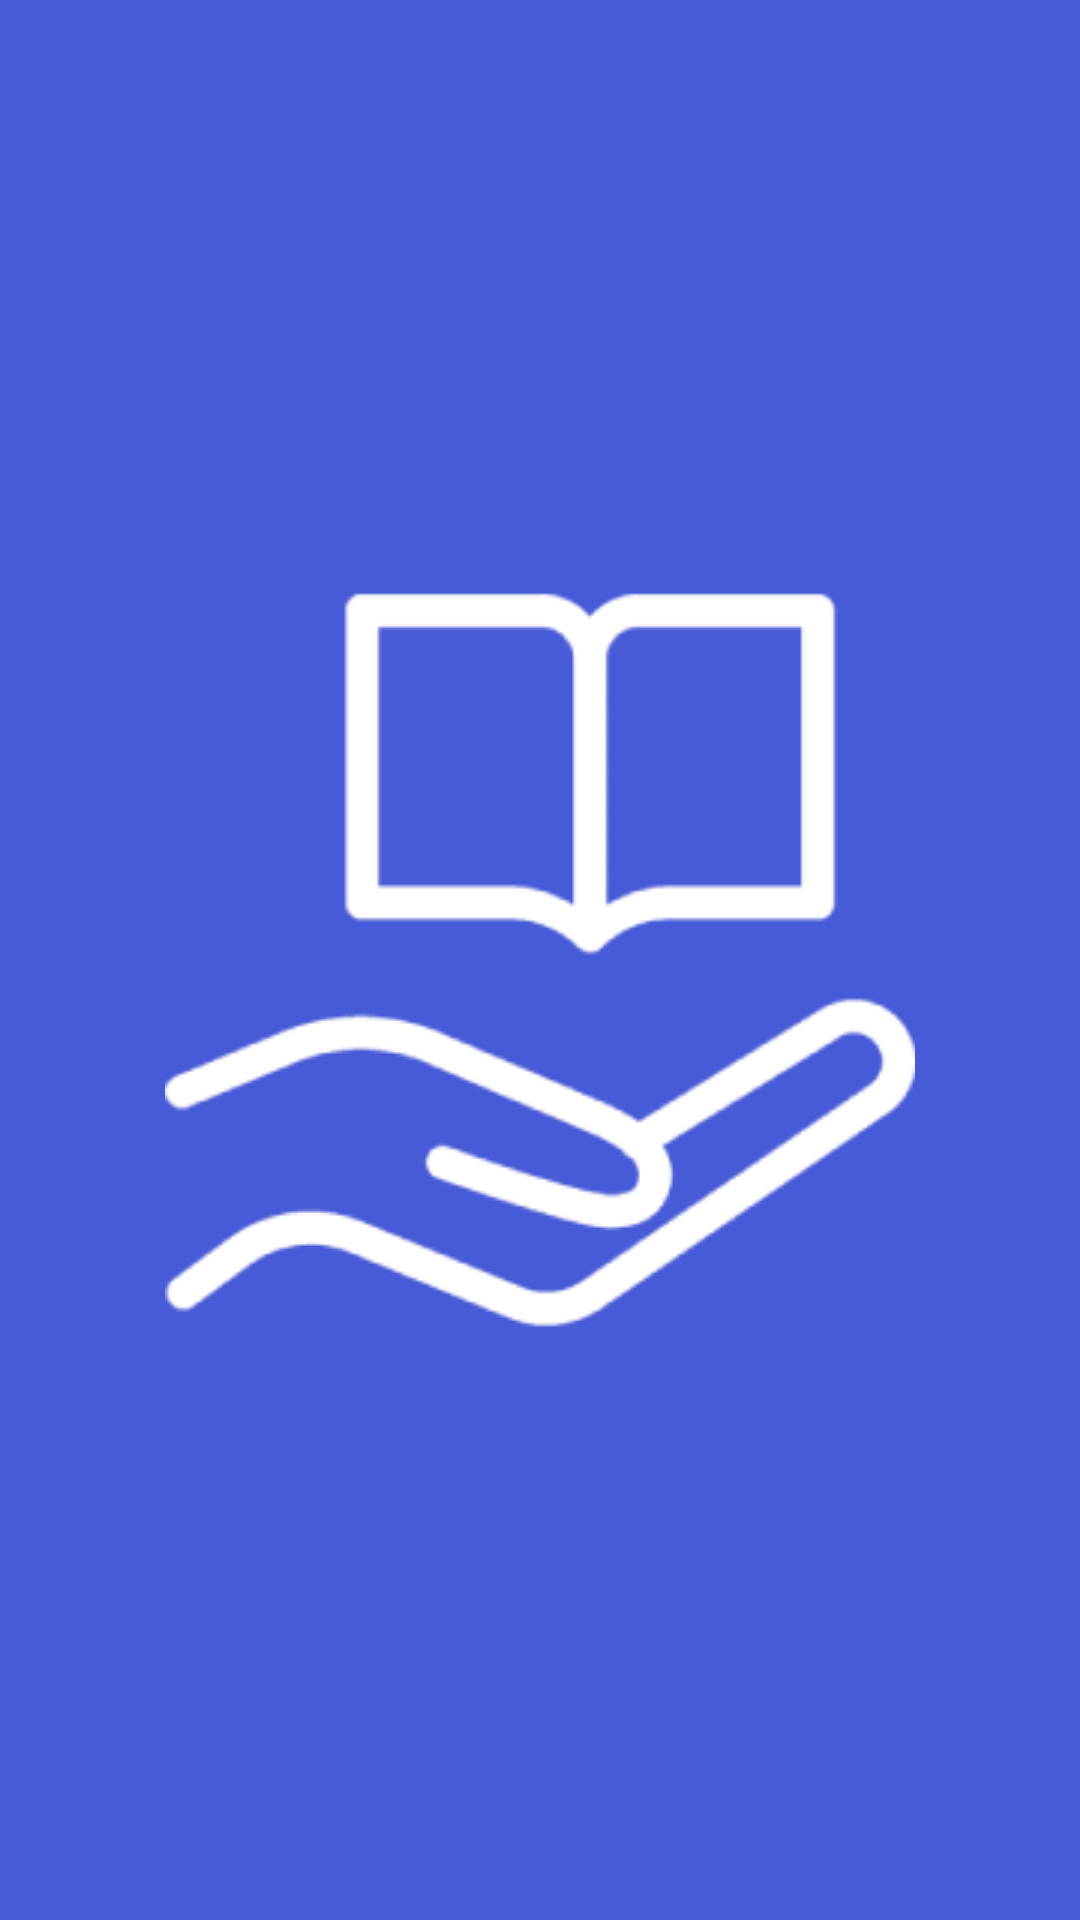

Here is an Android app screen rendered from its layout file. Give the layout XML and the strings, colors and styles it references.
<!-- AndroidManifest.xml: activity theme SplashTheme -->
<!-- res/layout/activity_main.xml -->
<?xml version="1.0" encoding="utf-8"?>
<FrameLayout xmlns:android="http://schemas.android.com/apk/res/android"
    xmlns:tools="http://schemas.android.com/tools"
    android:id="@+id/fragment_container"
    android:layout_width="match_parent"
    android:layout_height="match_parent"
    android:fitsSystemWindows="true"
    tools:context=".activity.MainActivity"/>
<!-- resources referenced by this layout -->
<resources>
  <style name="SplashTheme" parent="Theme.Universities">
          <item name="colorPrimaryVariant">@color/purple_primary</item>
          <item name="android:windowBackground">@drawable/splash_background</item>
      </style>
  <style name="Theme.Universities" parent="Theme.MaterialComponents.DayNight.NoActionBar">
          
          <item name="colorPrimary">@color/white</item>
          <item name="colorPrimaryVariant">@color/white</item>
          <item name="colorOnPrimary">@color/white</item>
          
          <item name="colorSecondary">@color/grey_darker</item>
          <item name="colorSecondaryVariant">@color/grey_primary</item>
          <item name="colorOnSecondary">@color/black</item>
          
          <item name="android:statusBarColor">?attr/colorPrimaryVariant</item>
          <item name="android:windowLightStatusBar" tools:targetApi="m">true</item>
          
      </style>
  <color name="purple_primary">#FF475AD7</color>
  <!-- drawable splash_background (drawable) -->
  <?xml version="1.0" encoding="utf-8"?>
  <layer-list xmlns:android="http://schemas.android.com/apk/res/android"
      android:opacity="opaque">
      <item>
          <color android:color="?attr/colorPrimaryVariant" />
      </item>
      <item>
          <bitmap
              android:gravity="center"
              android:src="@drawable/logo">
          </bitmap>
      </item>
  </layer-list>
  <color name="white">#FFFFFFFF</color>
  <color name="grey_darker">#666C8E</color>
  <color name="grey_primary">#7C82A1</color>
  <color name="black">#FF000000</color>
  <!-- drawable logo: png bitmap (drawable, 11018 bytes) -->
</resources>
